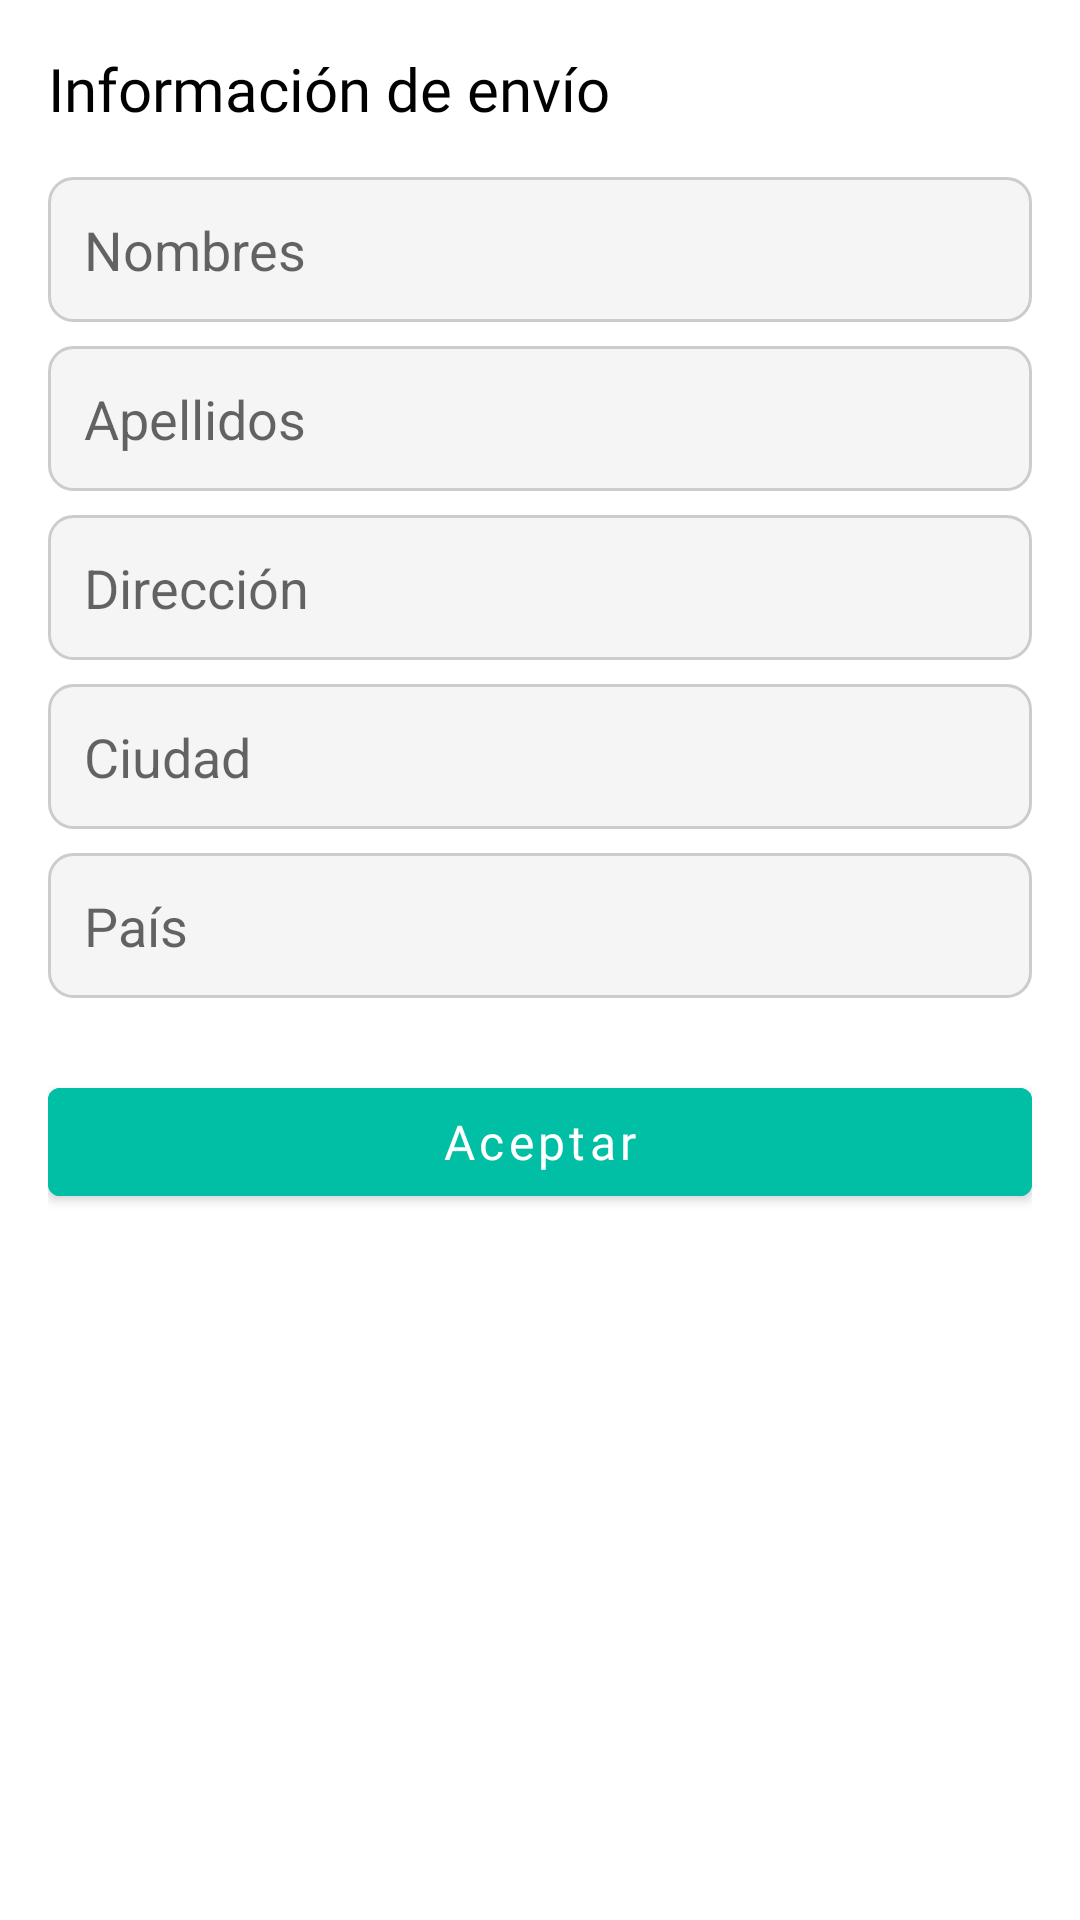

Write the Android layout XML for this screen, with the resource values it uses.
<!-- AndroidManifest.xml: application theme Theme.Spark -->
<!-- res/layout/dialog_checkout_form.xml -->
<?xml version="1.0" encoding="utf-8"?>
<LinearLayout
    xmlns:android="http://schemas.android.com/apk/res/android"
    android:layout_width="match_parent"
    android:layout_height="wrap_content"
    android:orientation="vertical"
    android:padding="16dp">

    
    <TextView
        android:id="@+id/title"
        android:layout_width="match_parent"
        android:layout_height="wrap_content"
        android:text="Información de envío"
        android:textSize="20sp"
        android:textColor="#000000"
        android:fontFamily="@font/manrope_extrabold"
        android:layout_marginBottom="16dp" />

    
    <EditText
        android:id="@+id/et_nombre"
        android:layout_width="match_parent"
        android:layout_height="wrap_content"
        android:hint="Nombres"
        android:inputType="textPersonName"
        android:background="@drawable/edit_text_background"
        android:padding="12dp"
        android:layout_marginBottom="8dp" />

    <EditText
        android:id="@+id/et_apellidos"
        android:layout_width="match_parent"
        android:layout_height="wrap_content"
        android:hint="Apellidos"
        android:inputType="textPersonName"
        android:background="@drawable/edit_text_background"
        android:padding="12dp"
        android:layout_marginBottom="8dp" />

    <EditText
        android:id="@+id/et_direccion"
        android:layout_width="match_parent"
        android:layout_height="wrap_content"
        android:hint="Dirección"
        android:inputType="textPostalAddress"
        android:background="@drawable/edit_text_background"
        android:padding="12dp"
        android:layout_marginBottom="8dp" />

    <EditText
        android:id="@+id/et_ciudad"
        android:layout_width="match_parent"
        android:layout_height="wrap_content"
        android:hint="Ciudad"
        android:inputType="textPersonName"
        android:background="@drawable/edit_text_background"
        android:padding="12dp"
        android:layout_marginBottom="8dp" />

    <EditText
        android:id="@+id/et_pais"
        android:layout_width="match_parent"
        android:layout_height="wrap_content"
        android:hint="País"
        android:inputType="textPersonName"
        android:background="@drawable/edit_text_background"
        android:padding="12dp"
        android:layout_marginBottom="8dp" />

    
    <com.google.android.material.button.MaterialButton
        android:id="@+id/btn_aceptar"
        android:layout_width="match_parent"
        android:layout_height="wrap_content"
        android:text="Aceptar"
        android:textAllCaps="false"
        android:textColor="@color/white"
        android:backgroundTint="@color/teal_500"
        android:fontFamily="@font/manrope_extrabold"
        android:textSize="16sp"
        android:layout_marginTop="16dp" />
</LinearLayout>
<!-- resources referenced by this layout -->
<resources>
  <color name="teal_500">#00BFA5</color>
  <color name="white">#FFFFFF</color>
  <!-- drawable edit_text_background (drawable) -->
  <?xml version="1.0" encoding="utf-8"?>
  <shape xmlns:android="http://schemas.android.com/apk/res/android">
      <solid android:color="#F5F5F5" /> 
      <stroke
          android:width="1dp"
          android:color="#CCCCCC" />
      <corners android:radius="8dp" />
      <padding
          android:left="8dp"
          android:right="8dp" />
  </shape>
  <style name="Theme.Spark" parent="Theme.MaterialComponents.DayNight.NoActionBar">
          
          <item name="colorPrimary">@color/teal_500</item>
          <item name="colorPrimaryVariant">@color/teal_500</item>
          <item name="colorOnPrimary">@color/white</item>
          
          <item name="colorSecondary">@color/teal_200</item>
          <item name="colorSecondaryVariant">@color/teal_700</item>
          <item name="colorOnSecondary">@color/black</item>
          
          <item name="android:statusBarColor">?attr/colorPrimaryVariant</item>
          
      </style>
  <color name="teal_200">#03DAC5</color>
  <color name="teal_700">#018786</color>
  <color name="black">#000000</color>
</resources>
